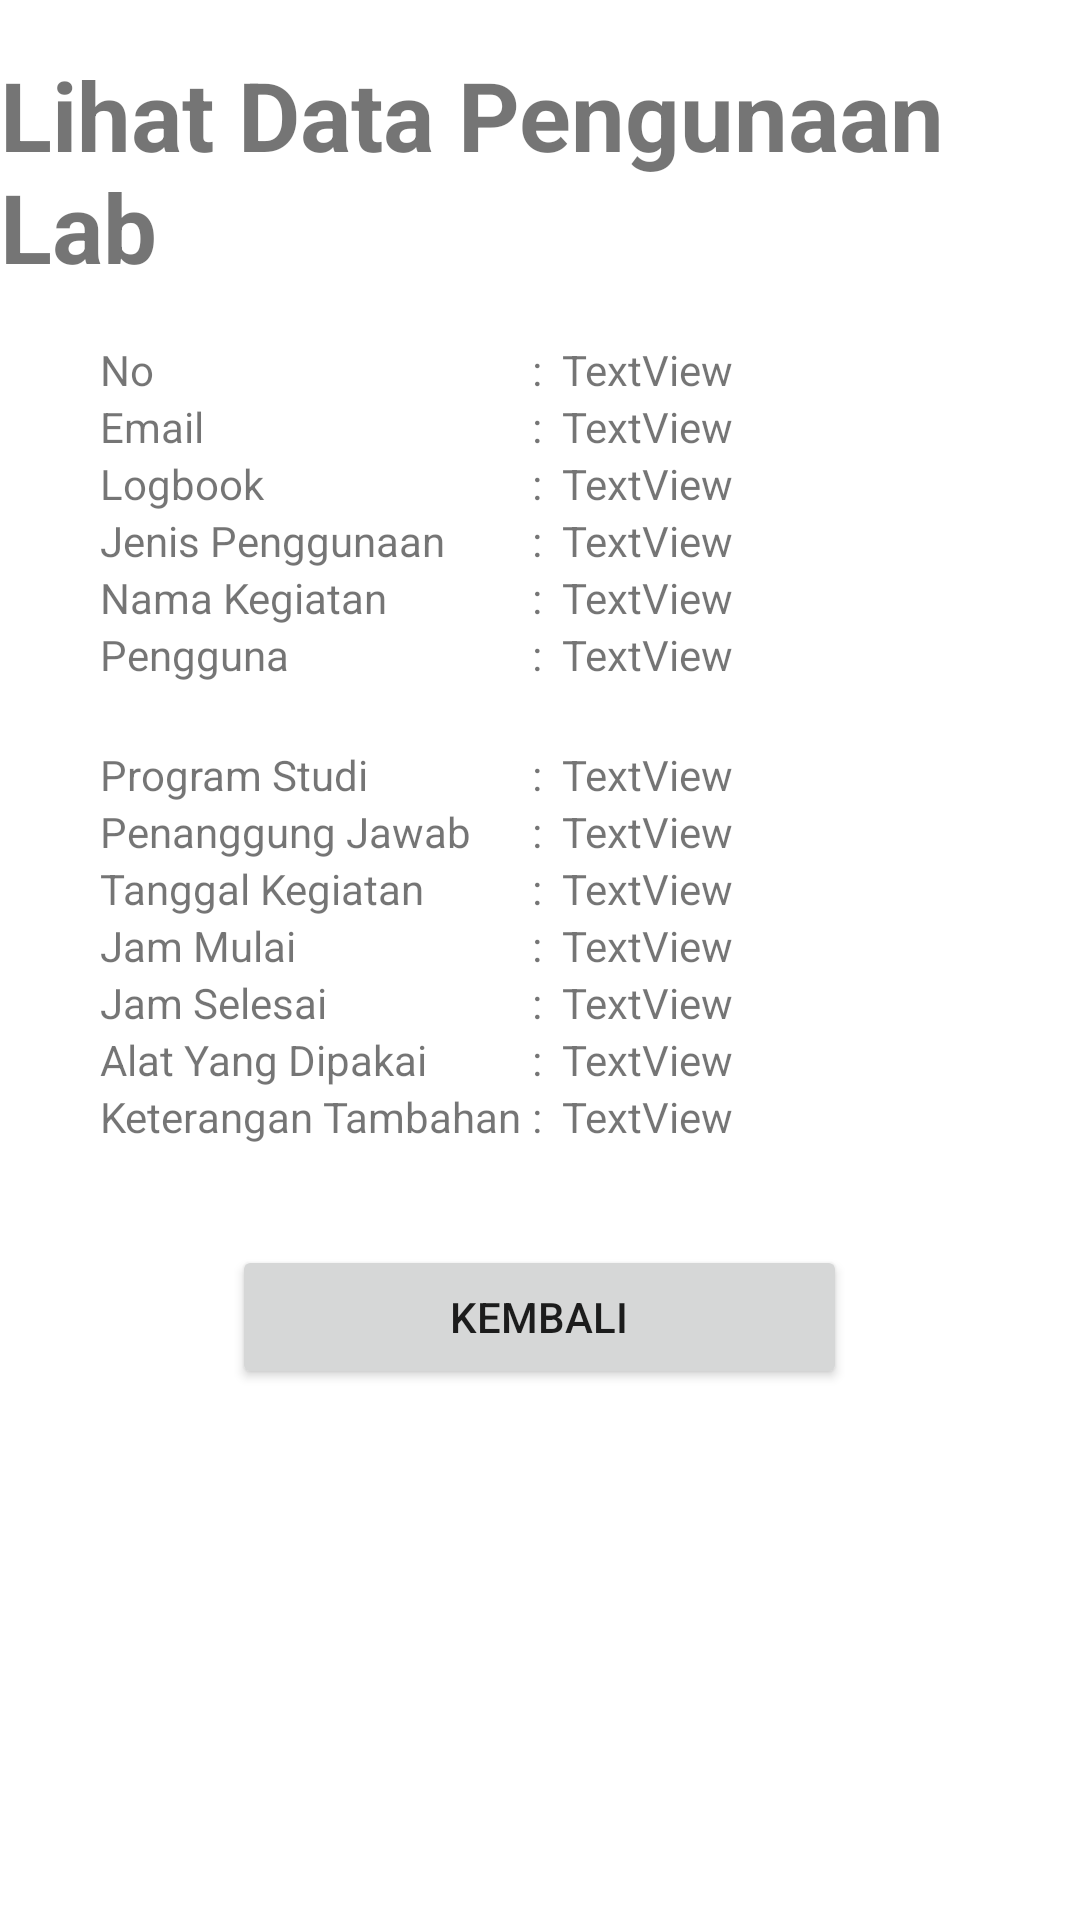

The Android layout XML behind this screen, and the referenced resources:
<!-- AndroidManifest.xml: application theme Theme.Labrobotikapendidikan -->
<!-- res/layout/activity_datapenggunaanlab.xml -->
<?xml version="1.0" encoding="utf-8"?>
<LinearLayout xmlns:android="http://schemas.android.com/apk/res/android"
    xmlns:app="http://schemas.android.com/apk/res-auto"
    xmlns:tools="http://schemas.android.com/tools"
    android:layout_width="match_parent"
    android:layout_height="match_parent"
    android:orientation="vertical"
    tools:context=".datapeminjaman">

    <TextView
        android:id="@+id/textView9"
        android:layout_width="wrap_content"
        android:layout_height="wrap_content"
        android:layout_gravity="center"
        android:textStyle="bold"
        android:textSize="32dp"
        android:layout_marginBottom="50px"
        android:layout_marginTop="50px"
        android:text="Lihat Data Pengunaan Lab" />

    <LinearLayout
        android:layout_width="match_parent"
        android:layout_height="wrap_content"
        android:orientation="horizontal">

        <LinearLayout
            android:layout_width="wrap_content"
            android:layout_height="match_parent"
            android:layout_marginLeft="100px"
            android:layout_marginRight="10px"
            android:orientation="vertical">

            <TextView
                android:id="@+id/textView4"
                android:layout_width="match_parent"
                android:layout_height="wrap_content"
                android:text="No" />

            <TextView
                android:id="@+id/textView11"
                android:layout_width="match_parent"
                android:layout_height="wrap_content"
                android:text="Email" />

            <TextView
                android:id="@+id/textView18"
                android:layout_width="match_parent"
                android:layout_height="wrap_content"
                android:text="Logbook" />

            <TextView
                android:id="@+id/textView74"
                android:layout_width="match_parent"
                android:layout_height="wrap_content"
                android:text="Jenis Penggunaan" />

            <TextView
                android:id="@+id/textView10"
                android:layout_width="match_parent"
                android:layout_height="wrap_content"
                android:text="Nama Kegiatan" />

            <TextView
                android:id="@+id/textView12"
                android:layout_width="match_parent"
                android:layout_height="40dp"
                android:text="Pengguna" />

            <TextView
                android:id="@+id/textView13"
                android:layout_width="match_parent"
                android:layout_height="wrap_content"
                android:text="Program Studi" />

            <TextView
                android:id="@+id/textView14"
                android:layout_width="match_parent"
                android:layout_height="wrap_content"
                android:text="Penanggung Jawab" />

            <TextView
                android:id="@+id/textView15"
                android:layout_width="match_parent"
                android:layout_height="wrap_content"
                android:text="Tanggal Kegiatan" />

            <TextView
                android:id="@+id/textView16"
                android:layout_width="match_parent"
                android:layout_height="wrap_content"
                android:text="Jam Mulai" />

            <TextView
                android:id="@+id/textView17"
                android:layout_width="match_parent"
                android:layout_height="wrap_content"
                android:text="Jam Selesai" />

            <TextView
                android:id="@+id/textView44"
                android:layout_width="match_parent"
                android:layout_height="wrap_content"
                android:text="Alat Yang Dipakai" />

            <TextView
                android:id="@+id/textView58"
                android:layout_width="match_parent"
                android:layout_height="wrap_content"
                android:text="Keterangan Tambahan" />

        </LinearLayout>

        <LinearLayout
            android:layout_width="wrap_content"
            android:layout_height="match_parent"
            android:orientation="vertical">

            <TextView
                android:id="@+id/textView8"
                android:layout_width="match_parent"
                android:layout_height="wrap_content"
                android:text=":" />

            <TextView
                android:id="@+id/textView20"
                android:layout_width="match_parent"
                android:layout_height="wrap_content"
                android:text=":" />

            <TextView
                android:id="@+id/textView21"
                android:layout_width="match_parent"
                android:layout_height="wrap_content"
                android:text=":" />

            <TextView
                android:id="@+id/textView22"
                android:layout_width="match_parent"
                android:layout_height="wrap_content"
                android:text=":" />

            <TextView
                android:id="@+id/textView59"
                android:layout_width="match_parent"
                android:layout_height="wrap_content"
                android:text=":" />

            <TextView
                android:id="@+id/textView60"
                android:layout_width="match_parent"
                android:layout_height="40dp"
                android:text=":" />

            <TextView
                android:id="@+id/textView61"
                android:layout_width="match_parent"
                android:layout_height="wrap_content"
                android:text=":" />

            <TextView
                android:id="@+id/textView23"
                android:layout_width="match_parent"
                android:layout_height="wrap_content"
                android:text=":" />

            <TextView
                android:id="@+id/textView24"
                android:layout_width="match_parent"
                android:layout_height="wrap_content"
                android:text=":" />

            <TextView
                android:id="@+id/textView25"
                android:layout_width="match_parent"
                android:layout_height="wrap_content"
                android:text=":" />

            <TextView
                android:id="@+id/textView26"
                android:layout_width="match_parent"
                android:layout_height="wrap_content"
                android:text=":" />

            <TextView
                android:id="@+id/textView27"
                android:layout_width="match_parent"
                android:layout_height="wrap_content"
                android:text=":" />

            <TextView
                android:id="@+id/textView62"
                android:layout_width="match_parent"
                android:layout_height="wrap_content"
                android:text=":" />
        </LinearLayout>

        <LinearLayout
            android:layout_width="match_parent"
            android:layout_height="match_parent"
            android:layout_marginLeft="20px"
            android:layout_marginRight="100px"
            android:orientation="vertical">

            <TextView
                android:id="@+id/lihatnopl"
                android:layout_width="match_parent"
                android:layout_height="wrap_content"
                android:text="TextView" />

            <TextView
                android:id="@+id/lihatemailpl"
                android:layout_width="match_parent"
                android:layout_height="wrap_content"
                android:text="TextView" />

            <TextView
                android:id="@+id/logbookpl"
                android:layout_width="match_parent"
                android:layout_height="wrap_content"
                android:text="TextView" />

            <TextView
                android:id="@+id/jenispenggunaanpl"
                android:layout_width="match_parent"
                android:layout_height="wrap_content"
                android:text="TextView" />

            <TextView
                android:id="@+id/lihatnamakegiatanpl"
                android:layout_width="match_parent"
                android:layout_height="wrap_content"
                android:text="TextView" />

            <TextView
                android:id="@+id/penggunapl"
                android:layout_width="match_parent"
                android:layout_height="40dp"
                android:text="TextView" />

            <TextView
                android:id="@+id/prodipl"
                android:layout_width="match_parent"
                android:layout_height="wrap_content"
                android:text="TextView" />

            <TextView
                android:id="@+id/pjpl"
                android:layout_width="match_parent"
                android:layout_height="wrap_content"
                android:text="TextView" />

            <TextView
                android:id="@+id/tglpl"
                android:layout_width="match_parent"
                android:layout_height="wrap_content"
                android:text="TextView" />

            <TextView
                android:id="@+id/jammulaipl"
                android:layout_width="match_parent"
                android:layout_height="wrap_content"
                android:text="TextView" />

            <TextView
                android:id="@+id/jamselesaipl"
                android:layout_width="match_parent"
                android:layout_height="wrap_content"
                android:text="TextView" />

            <TextView
                android:id="@+id/alatpl"
                android:layout_width="match_parent"
                android:layout_height="wrap_content"
                android:text="TextView" />

            <TextView
                android:id="@+id/keteranganpl"
                android:layout_width="match_parent"
                android:layout_height="wrap_content"
                android:text="TextView" />
        </LinearLayout>
    </LinearLayout>

    <Button
        android:id="@+id/lihatkembali"
        android:layout_width="205dp"
        android:layout_height="wrap_content"
        android:layout_marginTop="100px"
        android:layout_gravity="center"
        android:text="Kembali" />

</LinearLayout>
<!-- resources referenced by this layout -->
<resources>
  <style name="Theme.Labrobotikapendidikan" parent="Theme.MaterialComponents.DayNight.DarkActionBar">
          
          <item name="colorPrimary">@color/purple_500</item>
          <item name="colorPrimaryVariant">@color/purple_700</item>
          <item name="colorOnPrimary">@color/white</item>
          
          <item name="colorSecondary">@color/teal_200</item>
          <item name="colorSecondaryVariant">@color/teal_700</item>
          <item name="colorOnSecondary">@color/black</item>
          
          <item name="android:statusBarColor" tools:targetApi="l">?attr/colorPrimaryVariant</item>
          
      </style>
  <!-- not gathered from this repository: default colours our renderer supplied (Android Studio template values) -->
  <color name="purple_500">#FF6200EE</color>
  <color name="purple_700">#FF3700B3</color>
  <color name="teal_200">#FF03DAC5</color>
  <color name="teal_700">#FF018786</color>
  <color name="black">#FF000000</color>
  <color name="white">#FFFFFFFF</color>
</resources>
